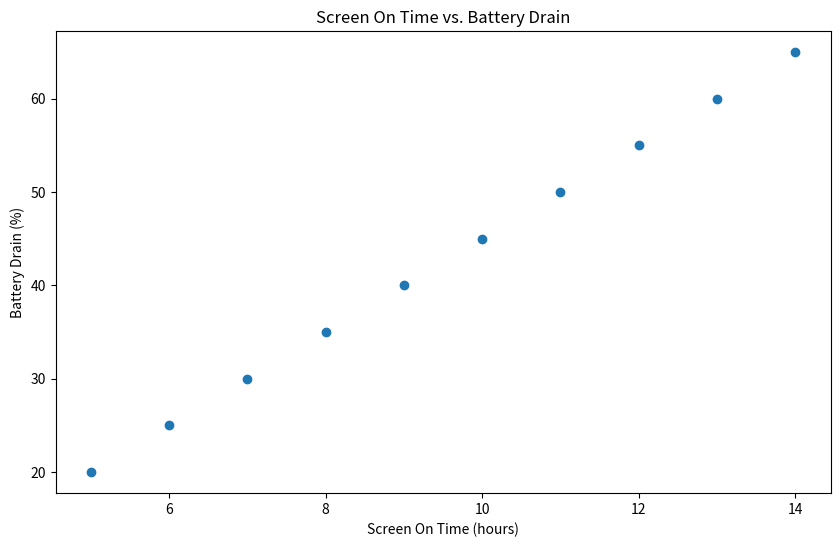

Write Python code to recreate this figure. (Note: this script raises an exception after producing the figure.)
# Import necessary libraries
import pandas as pd
import matplotlib.pyplot as plt

# Create a sample dataset
data = {
    'Screen On Time (hours)': [5, 6, 7, 8, 9, 10, 11, 12, 13, 14],
    'Battery Drain (%)': [20, 25, 30, 35, 40, 45, 50, 55, 60, 65]
}

# Create a DataFrame from the dataset
df = pd.DataFrame(data)

# Create a scatter plot
plt.figure(figsize=(10, 6))
plt.scatter(df['Screen On Time (hours)'], df['Battery Drain (%)'])

# Add title and labels
plt.title('Screen On Time vs. Battery Drain')
plt.xlabel('Screen On Time (hours)')
plt.ylabel('Battery Drain (%)')

# Show the plot
plt.show()
plt.savefig('png_files/plot_e67bc83b.png')